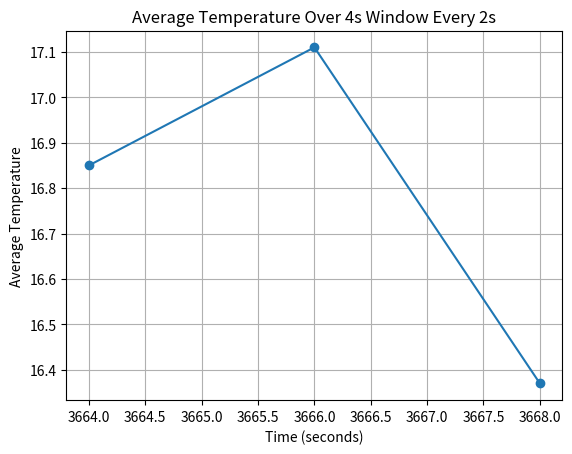

Reproduce this figure in Python.
import datetime
import matplotlib.pyplot as plt

# Data stream with temperatures and corresponding timestamps
data_stream = [
    ('1:1:0', 17.06), ('1:1:1', 16.26), ('1:1:2', 15.18),
    ('1:1:3', 17.73), ('1:1:3', 16.87), # Assuming there are two readings at '1:1:3'
    ('1:1:4', 18.19), # Current time
    ('1:1:5', 14.87), ('1:1:6', 17.87)
]

# Function to convert timestamp to seconds past the hour
def timestamp_to_seconds(t):
    h, m, s = map(int, t.split(':'))
    return h * 3600 + m * 60 + s

# Function to calculate the average temperature in a window
def calculate_average(data, current_time, window_size):
    window_data = [temp for time, temp in data if current_time - window_size < time <= current_time]
    if window_data:
        return round(sum(window_data) / len(window_data), 2)
    else:
        return 0

# Initialize variables
window_size = 4  # 4 seconds window
slide_size = 2   # 2 seconds slide
current_time_str = '1:1:4'
current_time = timestamp_to_seconds(current_time_str)

# Convert data stream to seconds
data_stream_seconds = [(timestamp_to_seconds(time), temp) for time, temp in data_stream]

# Calculate the average temperature at the current time and then every 2 seconds using data from the past 4 seconds
averages = [(current_time_str, calculate_average(data_stream_seconds, current_time, window_size))]
for _ in range(2):  # Assuming we want to calculate for the next two slides as an example
    current_time += slide_size
    current_average = calculate_average(data_stream_seconds, current_time, window_size)
    averages.append((str(datetime.timedelta(seconds=current_time)), current_average))

# Plot the results
times = [timestamp_to_seconds(t) for t, _ in averages]
temps = [temp for _, temp in averages]
plt.plot(times, temps, marker='o')
plt.xlabel('Time (seconds)')
plt.ylabel('Average Temperature')
plt.title('Average Temperature Over 4s Window Every 2s')
plt.grid(True)
plt.show()
